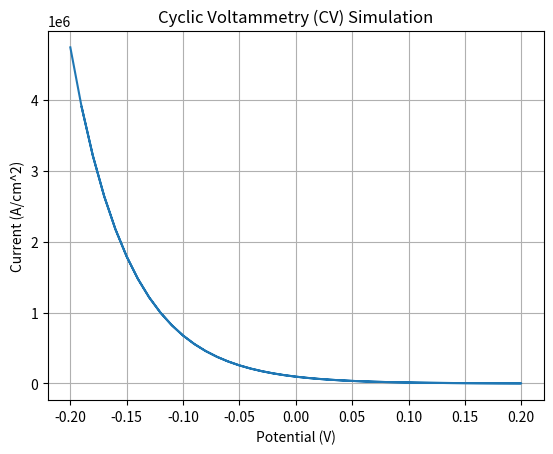

Write Python code to recreate this figure.
# -*- coding: utf-8 -*-
"""
Created on Fri Nov  3 02:13:39 2023

[redacted]
"""
import numpy as np
import matplotlib.pyplot as plt

# CVパラメータ
start_potential = -0.2  # 開始電圧 (V)
vertex_potential = 0.2  # 頂点電圧 (V)
scan_rate = 0.1  # スキャン速度 (V/s)
points_per_volt = 100  # 電圧1Vあたりのポイント数

# シミュレーションパラメータ
E0 = 0.0  # 標準電極ポテンシャル (V)
alpha = 0.5  # 電荷移動係数
n = 1  # 電子の数
F = 96485  # ファラデー定数 (C/mol)
R = 8.314  # 気体定数 (J/(mol*K))
T = 298  # 温度 (K)

# 電圧範囲の生成
total_volt_range = abs(start_potential - vertex_potential) * 2
total_points = int(total_volt_range * points_per_volt)
potential_step = total_volt_range / total_points

forward_potentials = np.arange(start_potential, vertex_potential, potential_step)
reverse_potentials = np.arange(vertex_potential, start_potential, -potential_step)
potentials = np.concatenate((forward_potentials, reverse_potentials))

# 電流計算関数
def calculate_current(E, E0, alpha, n, F, R, T, scan_rate):
    k0 = 1  # 標準速度定数 (cm/s)
    ks = k0 * np.exp(-alpha * n * F * (E - E0) / (R * T))  # 酸化または還元速度定数
    current_density = n * F * ks  # 電流密度 (A/cm^2)
    return current_density

# CVカーブ生成
currents = np.array([calculate_current(E, E0, alpha, n, F, R, T, scan_rate) for E in potentials])

# プロット
plt.plot(potentials, currents)
plt.xlabel('Potential (V)')
plt.ylabel('Current (A/cm^2)')
plt.title('Cyclic Voltammetry (CV) Simulation')
plt.grid(True)
plt.show()
